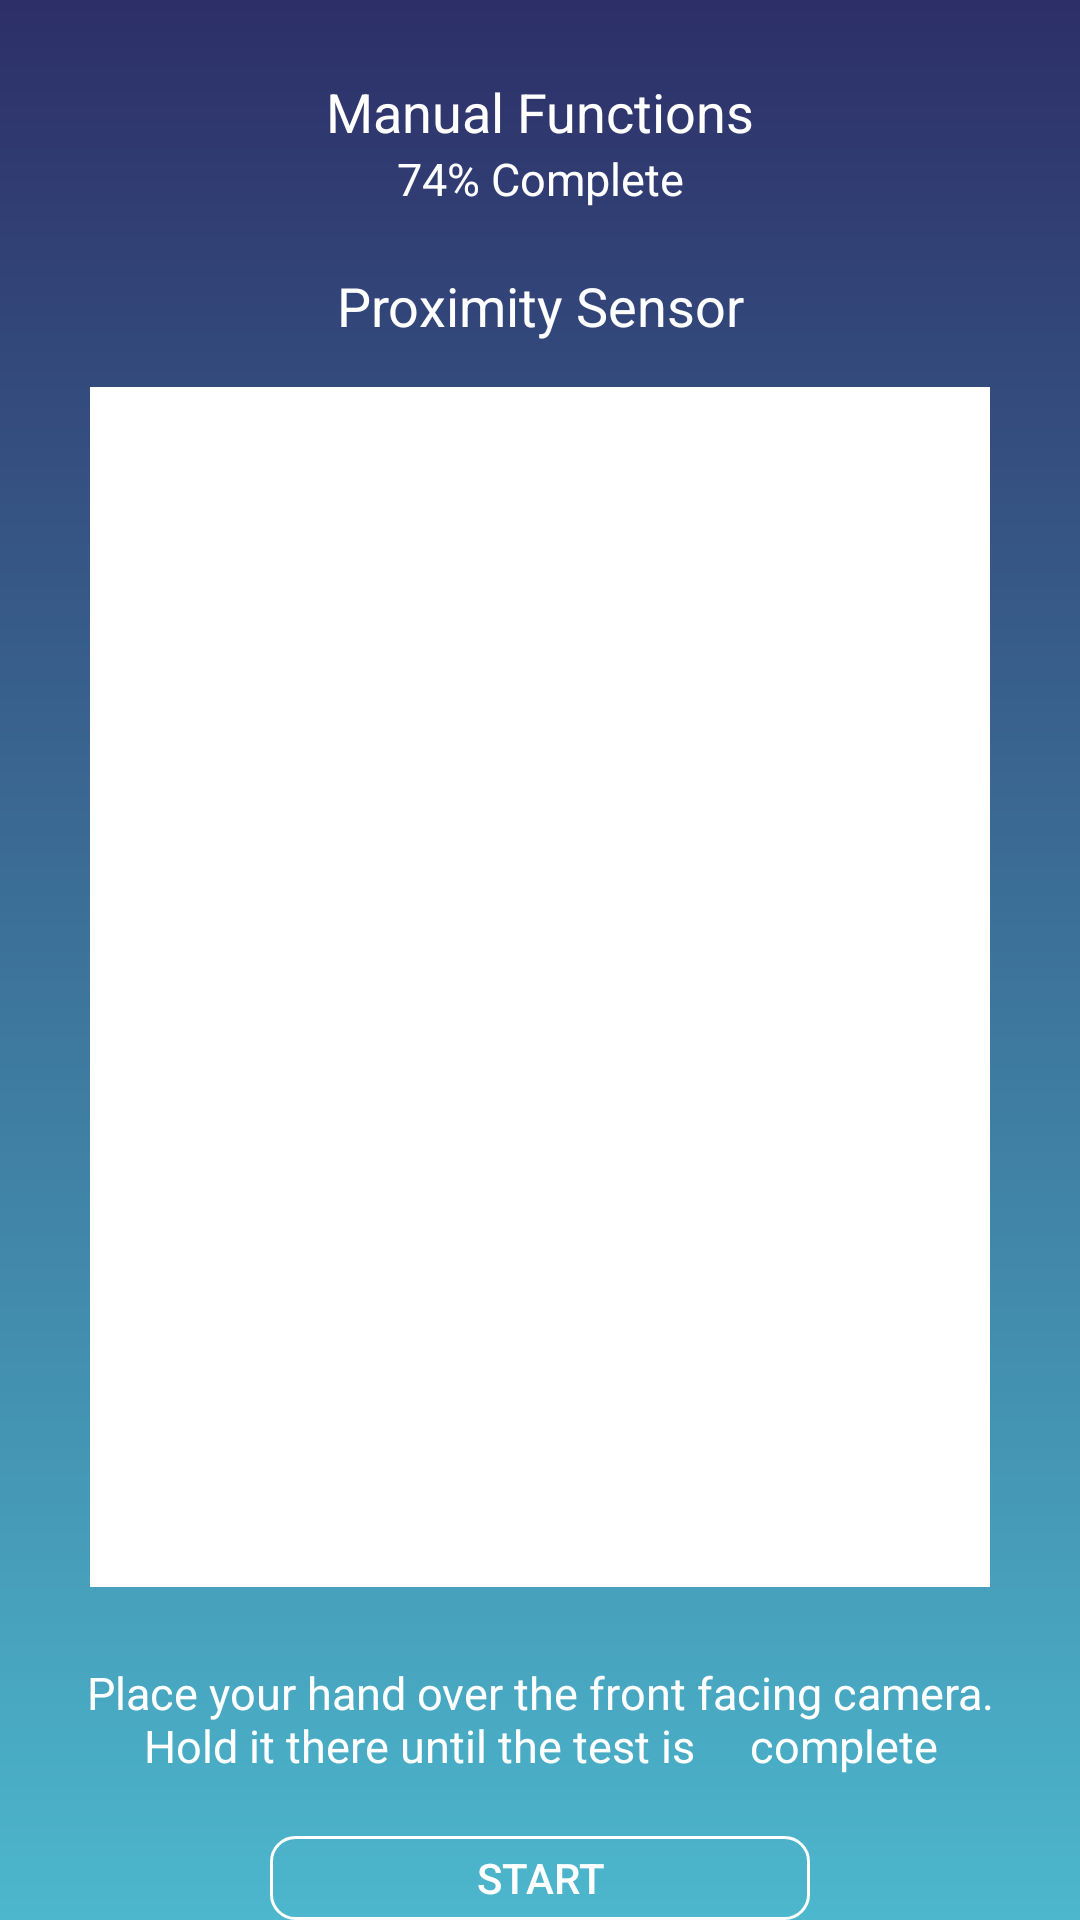

Android layout source for this screen:
<!-- AndroidManifest.xml: application theme AppTheme -->
<!-- res/layout/activity_proximity.xml -->
<?xml version="1.0" encoding="utf-8"?>
<LinearLayout xmlns:android="http://schemas.android.com/apk/res/android"
    xmlns:app="http://schemas.android.com/apk/res-auto"
    xmlns:tools="http://schemas.android.com/tools"
    android:layout_width="match_parent"
    android:layout_height="match_parent"
    android:background="@drawable/gradient_blue"
    android:orientation="vertical"
    tools:context=".activity.ProximityActivity">

    <TextView
        android:layout_width="match_parent"
        android:layout_height="wrap_content"
        android:layout_gravity="center"
        android:layout_marginTop="25dp"
        android:gravity="center"
        android:text="Manual Functions"
        android:textColor="#fff"
        android:textSize="18sp" />

    <TextView
        android:layout_width="match_parent"
        android:layout_height="wrap_content"
        android:gravity="center"
        android:text="74% Complete"
        android:textColor="#fff"
        android:textSize="15sp" />


    <TextView
        android:layout_width="match_parent"
        android:layout_height="wrap_content"
        android:layout_marginTop="20dp"
        android:gravity="center"
        android:text="Proximity Sensor"
        android:textColor="#fff"
        android:textSize="18sp" />

    <ImageView
        android:layout_width="300dp"
        android:layout_height="400dp"
        android:layout_gravity="center"
        android:layout_marginTop="15dp"
        android:layout_marginBottom="15dp"
        android:background="#fff" />

    <TextView
        android:layout_width="match_parent"
        android:layout_height="wrap_content"
        android:layout_marginStart="18dp"
        android:layout_marginEnd="18dp"
        android:gravity="center"
        android:padding="10dp"
        android:text="Place your hand over the front facing camera. Hold it there until the test is
    complete"
        android:textColor="#fff"
        android:textSize="15sp" />


    <Button
        android:layout_width="180dp"
        android:layout_height="wrap_content"
        android:layout_gravity="center"
        android:layout_marginTop="10dp"
        android:background="@drawable/btn_start"
        android:text="start"
        android:textColor="@color/white" />

    <RelativeLayout
        android:layout_width="30dp"
        android:layout_height="30dp"
        android:layout_gravity="center"
        android:layout_marginTop="25dp"
        android:background="@drawable/circle_button"
        android:orientation="vertical">

        <ImageView
            android:layout_width="wrap_content"
            android:layout_height="wrap_content"
            android:layout_centerInParent="true"
            android:layout_gravity="center"
            android:foregroundGravity="center"
            android:src="@drawable/ic_arrow_back_black_24dp"
            android:tint="#6D7B98" />

    </RelativeLayout>
</LinearLayout>
<!-- resources referenced by this layout -->
<resources>
  <color name="white">#ffffff</color>
  <!-- drawable btn_start (drawable) -->
  <?xml version="1.0" encoding="utf-8"?>
  <shape xmlns:android="http://schemas.android.com/apk/res/android">
      <stroke android:width="1dp" android:color="@color/white"/>
      <solid android:color="#99fff"/>
      <corners android:radius="8dp"/>
  </shape>
  <!-- drawable circle_button (drawable) -->
  <?xml version="1.0" encoding="utf-8"?>
  <shape android:shape="oval" xmlns:android="http://schemas.android.com/apk/res/android">
      <solid android:color="@color/white"/>
      <size android:width="30dp" android:height="30dp"/>
  </shape>
  <!-- drawable gradient_blue (drawable) -->
  <?xml version="1.0" encoding="utf-8"?>
  <shape xmlns:android="http://schemas.android.com/apk/res/android"
      android:shape="rectangle">
      <gradient android:startColor="#2d2f68"
          android:angle="270"
          android:endColor="#4cb7cd"/>
  
  </shape>
  <!-- drawable ic_arrow_back_black_24dp (drawable) -->
  <vector android:height="24dp" android:tint="#FFFFFF"
      android:viewportHeight="24.0" android:viewportWidth="24.0"
      android:width="24dp" xmlns:android="http://schemas.android.com/apk/res/android">
      <path android:fillColor="#99ffffff" android:pathData="M20,11H7.83l5.59,-5.59L12,4l-8,8 8,8 1.41,-1.41L7.83,13H20v-2z"/>
  </vector>
  <style name="AppTheme" parent="Theme.AppCompat.Light.DarkActionBar">
          
          <item name="colorPrimary">@color/colorPrimary</item>
          <item name="colorPrimaryDark">@color/colorPrimaryDark</item>
          <item name="colorAccent">@color/colorAccent</item>
      </style>
  <color name="colorPrimary">#6200EE</color>
  <color name="colorPrimaryDark">#3700B3</color>
  <color name="colorAccent">#03DAC5</color>
</resources>
